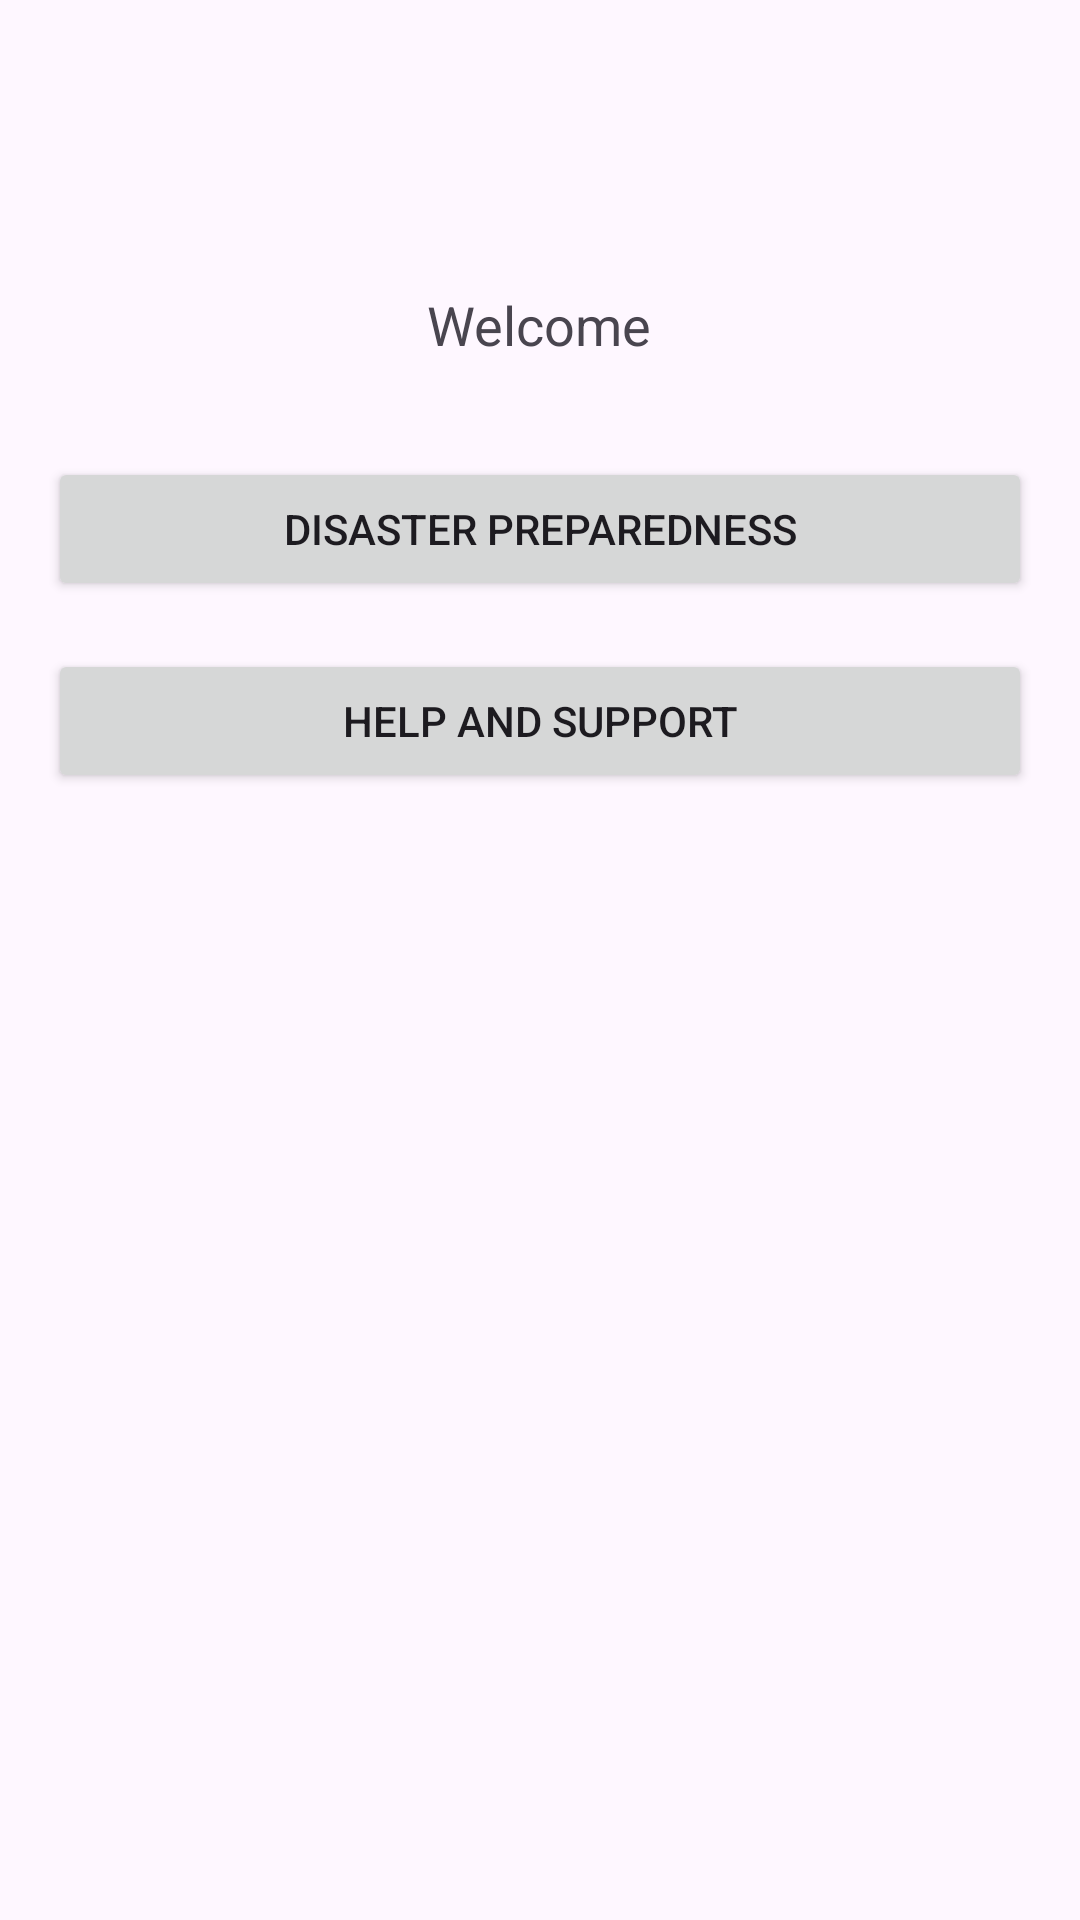

The Android layout XML behind this screen, and the referenced resources:
<!-- AndroidManifest.xml: application theme Theme.DisasterManagement2 -->
<!-- res/layout/activity_home.xml -->
<RelativeLayout xmlns:android="http://schemas.android.com/apk/res/android"
    android:layout_width="match_parent"
    android:layout_height="match_parent"
    android:padding="16dp">

    
    <ImageView
        android:id="@+id/profileIcon"
        android:layout_width="40dp"
        android:layout_height="40dp"
        android:layout_alignParentEnd="true"
        android:layout_marginTop="16dp"
        android:src="@drawable/ic_profile"
        android:contentDescription="Profile" />

    <TextView
        android:id="@+id/welcomeText"
        android:layout_width="wrap_content"
        android:layout_height="wrap_content"
        android:text="Welcome"
        android:layout_centerHorizontal="true"
        android:layout_marginTop="80dp"
        android:textSize="18sp"/>

    
    <Button
        android:id="@+id/disasterBtn"
        android:layout_width="match_parent"
        android:layout_height="wrap_content"
        android:text="Disaster Preparedness"
        android:layout_below="@id/welcomeText"
        android:layout_marginTop="32dp"/>

    
    <Button
        android:id="@+id/helpBtn"
        android:layout_width="match_parent"
        android:layout_height="wrap_content"
        android:text="Help and Support"
        android:layout_below="@id/disasterBtn"
        android:layout_marginTop="16dp"/>
</RelativeLayout>
<!-- resources referenced by this layout -->
<resources>
  <style name="Theme.DisasterManagement2" parent="Base.Theme.DisasterManagement2" />
  <style name="Base.Theme.DisasterManagement2" parent="Theme.Material3.DayNight.NoActionBar">
          
          
      </style>
</resources>
